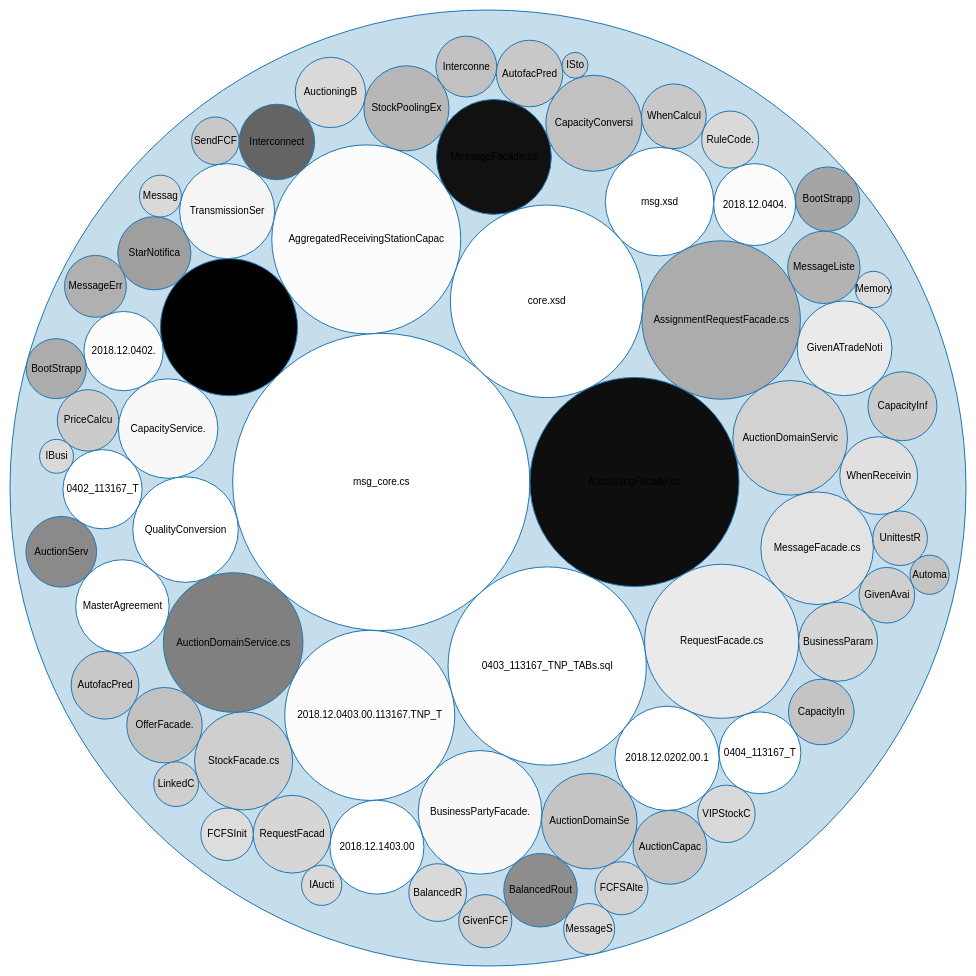
D3 v4 page, settled after 480 driven frames (8 s of simulated time); the page loaded 1 data file(s).



    var svg = d3.select("svg"),
        diameter = +svg.attr("width"),
        g = svg.append("g").attr("transform", "translate(2,2)"),
        format = d3.format(",d");

    var pack = d3.pack()
        .size([diameter - 4, diameter - 4]);

    d3.json("meethra.json", function(error, root) {
        if (error) throw error;

        var minValue;
        var divideByValue;

        function initValues(childs) {
            var max = calcMax(childs);
            var min = calcMin(childs);



            minValue = min;
            divideByValue = max - min;
        }

        function getColor(value) {
            console.log(value + '-' + minValue + '/' + divideByValue );
            var rgb = 255 - (((value - minValue) / divideByValue) * 255);
            return 'rgb(' + [rgb, rgb, rgb].join(',')+ ');';
        }

        function calcMin(array) {
            var min = Number.MAX_VALUE;
            array.forEach(function (val) {
                min = val.numbercommits < min ? val.numbercommits : min;
            });
            return min;
        }

        function calcMax(array) {
            var max = 0;
            array.forEach(function (val) {
                max = val.numbercommits > max ? val.numbercommits : max;
            });
            return max;
        }

        initValues(root.children);

        root = d3.hierarchy(root)
            .sum(function(d) { return d.linesofcode; })
            .sort(function(a, b) { return b.value - a.value; });

        var node = g.selectAll(".node")
            .data(pack(root).descendants())
            .enter().append("g")
            .attr("class", function(d) { return d.children ? "node" : "leaf node"; })
            .attr("transform", function(d) { return "translate(" + d.x + "," + d.y + ")"; });

        node.append("title")
            .text(function(d) { return d.data.entity + "\n" + format(d.value); });

        node.append("circle")
            .attr("r", function(d) { return d.r; })
            .attr("style", function(d) { return 'fill: ' + getColor(d.data.numbercommits)});


        node.filter(function(d) { return !d.children; }).append("text")
            .attr("dy", "0.3em")
            .text(function(d) {
                var fileNameAr = d.data.entity.split('/');
                var fileName = fileNameAr[fileNameAr.length -1];
                return fileName.substring(0, d.r / 3); });
    });




### data: meethra.json
{
 "name:": "Meethra",
 "children": [
  {
   "entity": "./Domain/Auctions/Xml/Messages/ClassGene…",
   "linesofcode": 6968,
   "numbercommits": 1
  },
  {
   "entity": "./Application/Auctions/AuctioningFacade.…",
   "linesofcode": 3447,
   "numbercommits": 71
  },
  {
   "entity": "./Database.DEU/DAO/2018.12/Part04 - Harm…",
   "linesofcode": 3100,
   "numbercommits": 1
  },
  {
   "entity": "./Domain/Auctions/Xml/Messages/ClassGene…",
   "linesofcode": 2925,
   "numbercommits": 1
  },
  {
   "entity": "./Resources/Services/AggregatingReceivin…",
   "linesofcode": 2814,
   "numbercommits": 2
  },
  {
   "entity": "./Database.DEU/Schemas/02-MITHRA_DEU/Mig…",
   "linesofcode": 2280,
   "numbercommits": 2
  },
  {
   "entity": "./Application/Requests/AssignmentRequest…",
   "linesofcode": 1978,
   "numbercommits": 25
  },
  {
   "entity": "./Application.BEL/Requests/RequestFacade…",
   "linesofcode": 1871,
   "numbercommits": 7
  },
  "... 60 more items"
 ]
}